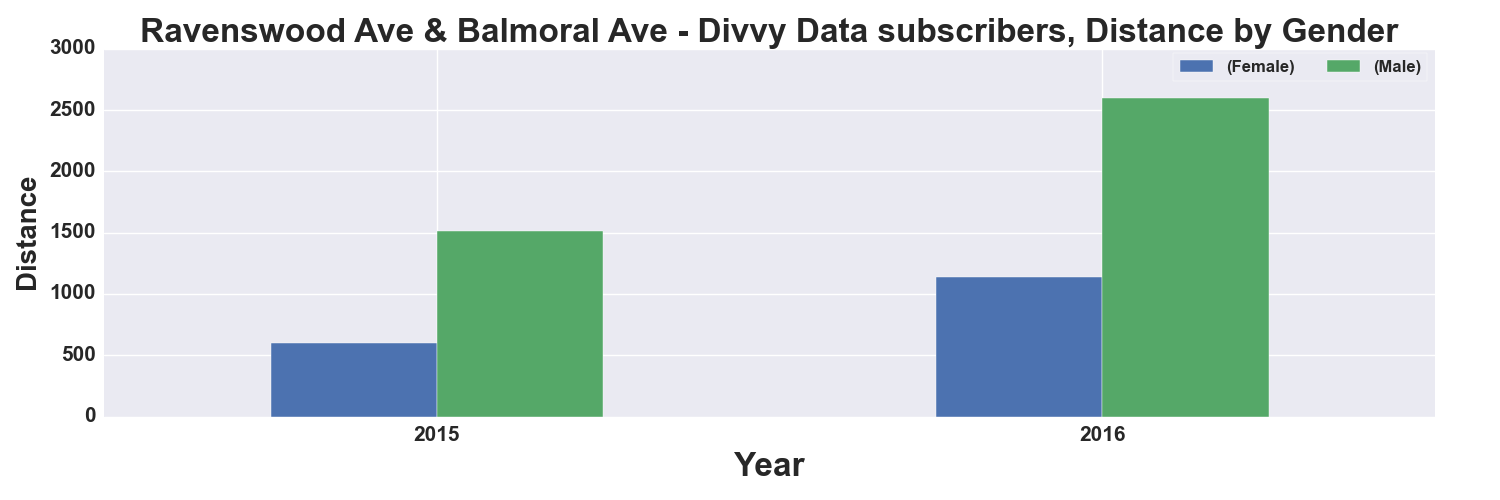

The table this chart was drawn from, first rows:
, START TIME YEAR, DISTANCE_Miles, DISTANCE_Miles
GENDER, , Female, Male
0, 2015, 604.0, 1516
1, 2016, 1135, 2598
